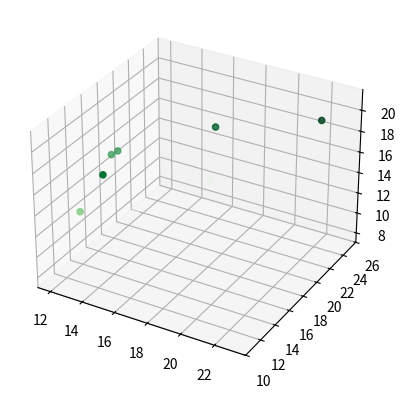

Write Python code to recreate this figure.
"""
NOTES :-
Master Clustering Module Iteration - 1
Clustering Technique under Implementation is [Unknown Algo Based on "Unsupervised clustering algorithm for N-dimensional
data" Author :- "Erwin B. Montgomery Jr.a,b,∗, He Huanga, Amir Assadic,d]"
[redacted]
Cyber-Shield
"""
import numpy as np
import math
import matplotlib.pyplot as plt
from mpl_toolkits import mplot3d
# Control panel
no_of_dim = 4
# Sample Data Points in 4 D
X = [[25,15,10,12],[21,12,8,13],[12,13,14,13],[22,23,21,24],[19,18,20,11],[11,15,19,24],[16,13,17,15],[16.4,13.2,17.2,2,15.1]]
# Dimension Values extraction Function
def ext_dim(no_of_dim,X):
    dim_dict = {}
    temp_lis = []
    for i in range(no_of_dim):
        for j in range(len(X)):
            temp_lis.append(X[j][i])
        dim_dict['dimension-' + str(i+1)] = temp_lis[:]
        del temp_lis[:]  # Emptying the list again
    return dim_dict

dimension_Dict = ext_dim(no_of_dim,X) # Segeregating the multi dimension values


# Debug Code:---------------------------------------------------------------------------------------
print(dimension_Dict)
# --------------------------------------------------------------------------------------------------

# Graph plotting and analysis tool
def plot_cluster(dimension_Dict):
    ax = plt.axes(projection='3d')
    zdata = dimension_Dict['dimension-3']
    xdata = dimension_Dict['dimension-2']
    ydata = dimension_Dict['dimension-1']
    ax.scatter3D(xdata, ydata, zdata, c=zdata, cmap='Greens');
    plt.show()
plot_cluster(dimension_Dict)
# Step 1 Calculating the Euclidean Distance or no of neighbours

# helper functions
# 1. Euclidean distance calculation function
def Euclidean_Distance_Calc(no_of_dim,pt1,pt2):
    sum = 0
    for i in range(no_of_dim):
        sum = sum + pow((pt1[i] - pt2[i]),2)
    return math.sqrt(sum)
# 2. Cluster density Sorter
def sort_cluster_density(point_metadata):
    lis1 = []
    lis2 = []
    empdic = {}
    for i in point_metadata.keys():
        lis1.append(i)
        lis2.append(point_metadata[i]['Neighbour Count'])
    for l in range(len(lis1)):
        for j in range(len(lis2)):
            if lis2[l] > lis2[j]:  #swapping values
                tmp = lis2[l]
                tmp2 = lis1[l]
                lis2[l] = lis2[j]
                lis1[l] = lis1[j]
                lis2[j] = tmp
                lis1[j] = tmp2

    for a in range(len(lis1)):
        empdic[lis1[a]] = {}
        empdic[lis1[a]]['Neighbour Count'] = lis2[a]
    return empdic
def neighbour_Density_calculator(no_of_dim,X,radius_increment_val):
    point_metadata = {}
    max_radius = 0
    Non_cut_off_condition = True
    # initialising an empty dictionary with keys
    for i in range(len(X)):
        point_metadata['point-' + str(i)] = {}
        point_metadata['point-' + str(i)]['Neighbour Count'] = 0
    while(Non_cut_off_condition):
        for i in range(len(X)):
            for a in X:
                if X[i] == a:
                    continue
                val = 0
                if Euclidean_Distance_Calc(no_of_dim,X[i],a) < max_radius :
                    point_metadata['point-' + str(i)]['Neighbour Count'] = val + 1

        for k in range(len(X)):
            if (point_metadata['point-' + str(k)]['Neighbour Count']/len(X))*100 > 10 :
                Non_cut_off_condition = False
            else:
                max_radius = max_radius + radius_increment_val
                print(max_radius)
    return sort_cluster_density(point_metadata)

## Testing the code <-------------------------------Remove------------------------
a = neighbour_Density_calculator(no_of_dim,X,.1)


print(a) #<----------------------------

